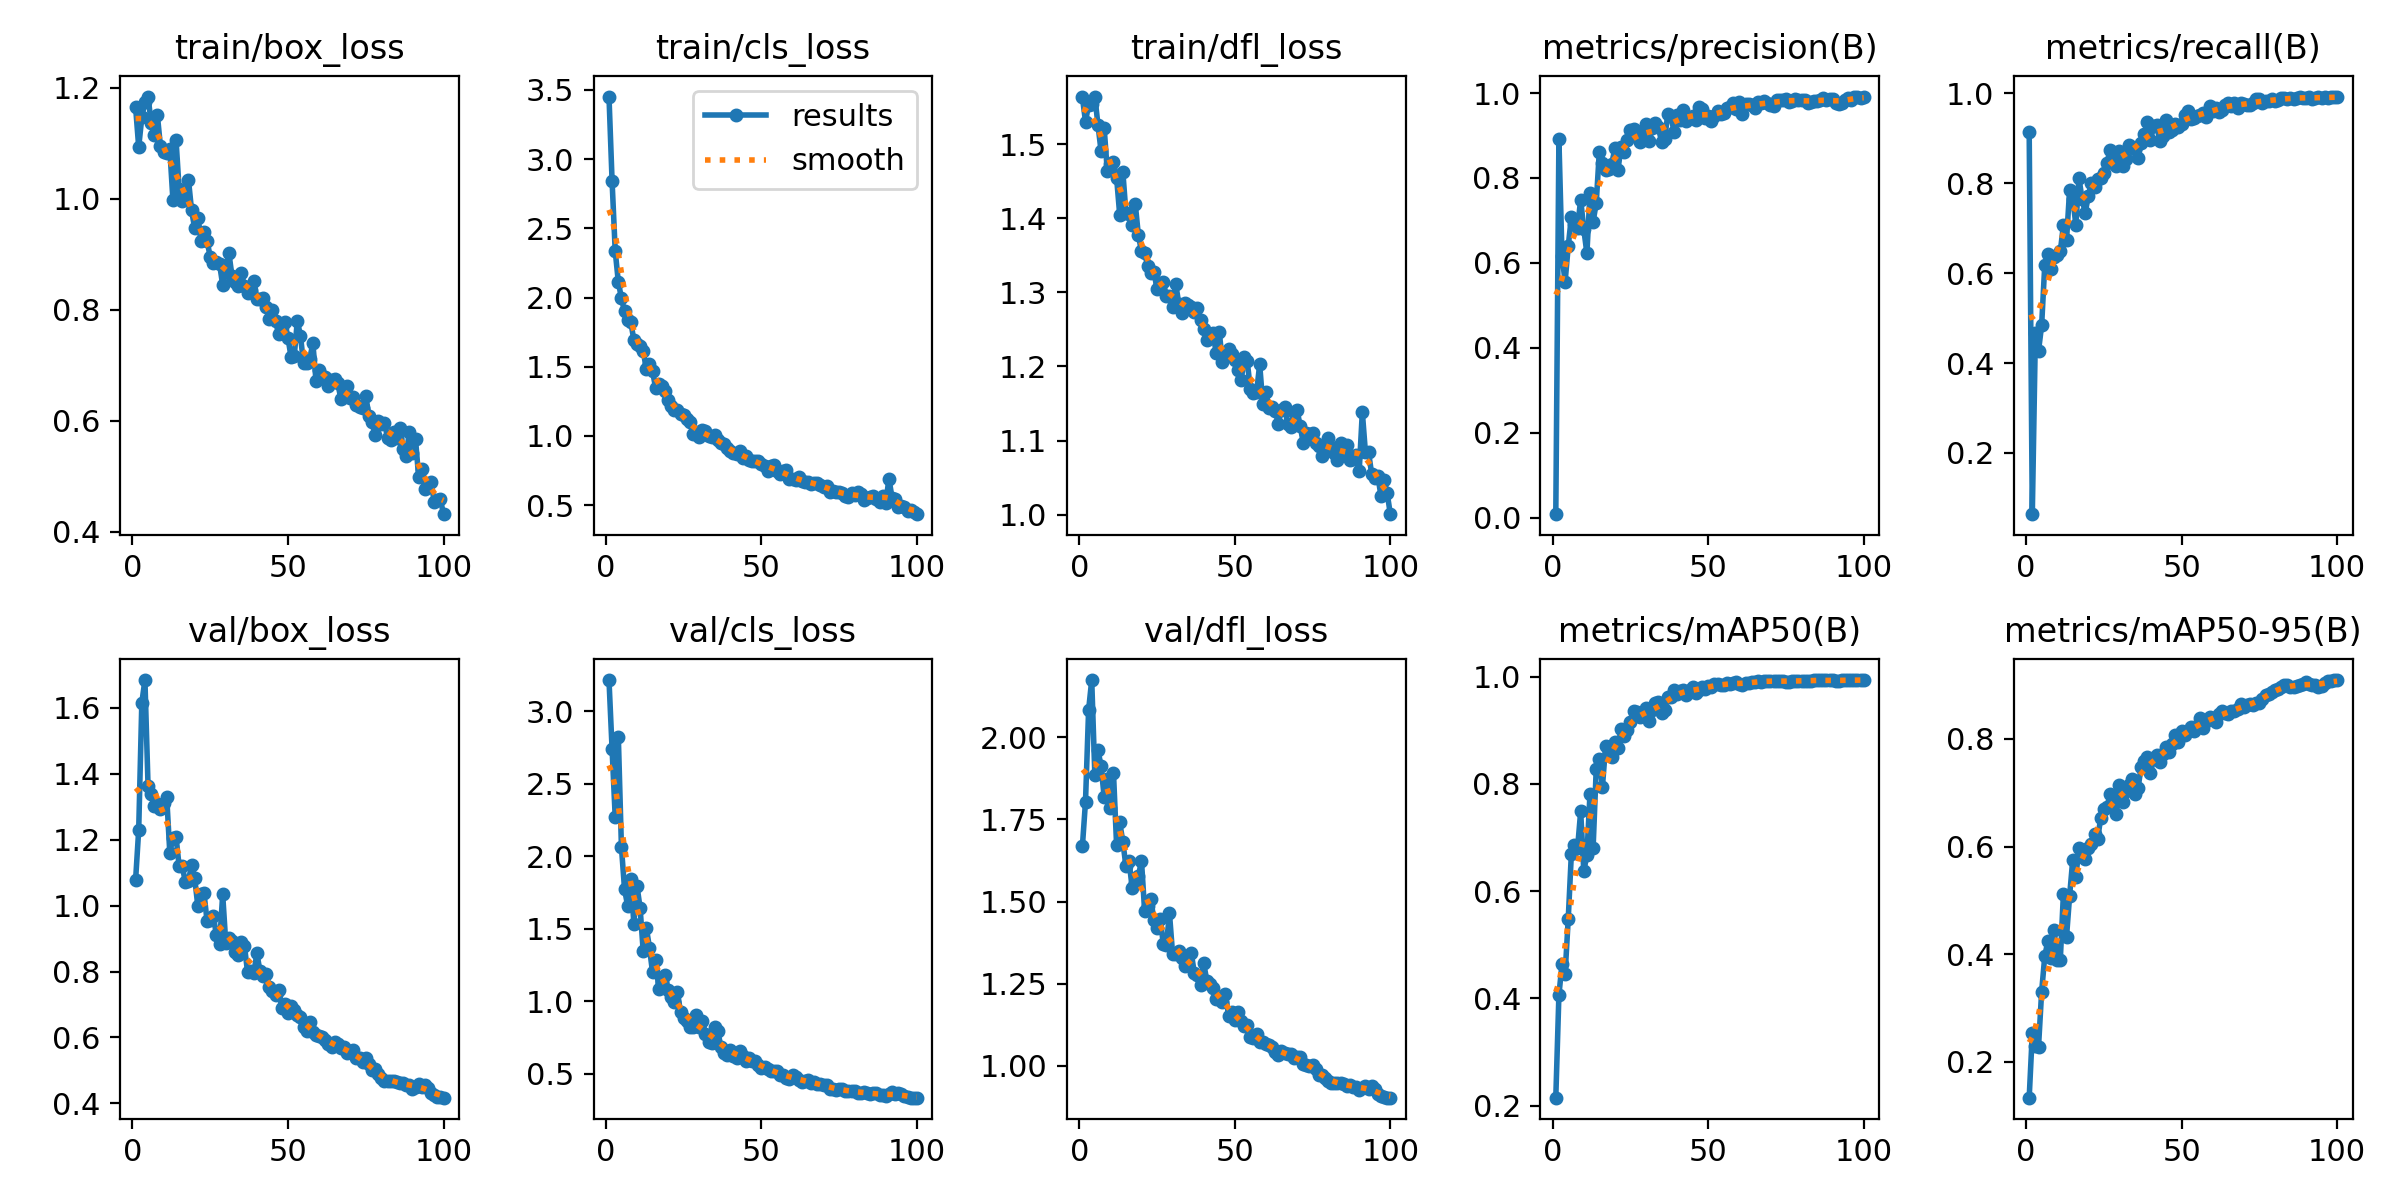

Data behind this chart, as committed beside it:
epoch, train/box_loss, train/cls_loss, train/dfl_loss, metrics/precision(B), metrics/recall(B), metrics/mAP50(B), metrics/mAP50-95(B), val/box_loss, val/cls_loss, val/dfl_loss, lr/pg0, lr/pg1, lr/pg2
1, 1.165, 3.452, 1.563, 0.00794, 0.9127, 0.2148, 0.1333, 1.078, 3.215, 1.668, 0.0001999, 0.0001999, 0.0001999
2, 1.093, 2.838, 1.531, 0.8913, 0.06384, 0.4061, 0.2533, 1.23, 2.737, 1.804, 0.0004041, 0.0004041, 0.0004041
3, 1.146, 2.336, 1.553, 0.616, 0.4665, 0.4638, 0.2286, 1.616, 2.27, 2.084, 0.0006042, 0.0006042, 0.0006042
4, 1.174, 2.113, 1.554, 0.5557, 0.4272, 0.4458, 0.228, 1.685, 2.825, 2.175, 0.0008002, 0.0008002, 0.0008002
5, 1.184, 1.994, 1.564, 0.6392, 0.4836, 0.548, 0.3303, 1.365, 2.063, 1.886, 0.0008, 0.0008, 0.0008
6, 1.137, 1.9, 1.526, 0.7075, 0.6173, 0.6688, 0.3957, 1.338, 1.773, 1.961, 0.0007918, 0.0007918, 0.0007918
7, 1.115, 1.837, 1.491, 0.6922, 0.6431, 0.6857, 0.4245, 1.303, 1.657, 1.914, 0.0007835, 0.0007835, 0.0007835
8, 1.15, 1.825, 1.522, 0.6833, 0.6097, 0.68, 0.3927, 1.31, 1.844, 1.819, 0.0007753, 0.0007753, 0.0007753
9, 1.094, 1.691, 1.464, 0.749, 0.6367, 0.7484, 0.4448, 1.293, 1.535, 1.873, 0.000767, 0.000767, 0.000767
10, 1.084, 1.661, 1.473, 0.6795, 0.641, 0.6377, 0.3893, 1.31, 1.796, 1.784, 0.0007588, 0.0007588, 0.0007588
11, 1.082, 1.653, 1.477, 0.6225, 0.6481, 0.6664, 0.3894, 1.33, 1.644, 1.891, 0.0007505, 0.0007505, 0.0007505
12, 1.089, 1.615, 1.454, 0.764, 0.7061, 0.7817, 0.5116, 1.161, 1.345, 1.671, 0.0007423, 0.0007423, 0.0007423
13, 0.9978, 1.482, 1.405, 0.697, 0.6731, 0.6806, 0.4322, 1.205, 1.508, 1.742, 0.000734, 0.000734, 0.000734
14, 1.106, 1.52, 1.463, 0.7407, 0.7853, 0.8274, 0.5086, 1.209, 1.37, 1.682, 0.0007258, 0.0007258, 0.0007258
15, 1.017, 1.467, 1.407, 0.862, 0.7648, 0.8455, 0.5752, 1.119, 1.2, 1.608, 0.0007175, 0.0007175, 0.0007175
16, 0.9959, 1.346, 1.405, 0.8358, 0.708, 0.7948, 0.5439, 1.119, 1.286, 1.624, 0.0007093, 0.0007093, 0.0007093
17, 1.002, 1.377, 1.391, 0.8185, 0.8116, 0.8695, 0.5972, 1.072, 1.088, 1.542, 0.0007011, 0.0007011, 0.0007011
18, 1.034, 1.36, 1.419, 0.82, 0.7645, 0.8564, 0.5934, 1.075, 1.13, 1.558, 0.0006928, 0.0006928, 0.0006928
19, 0.9785, 1.323, 1.377, 0.8333, 0.7345, 0.8492, 0.5768, 1.125, 1.183, 1.577, 0.0006846, 0.0006846, 0.0006846
20, 0.9465, 1.26, 1.355, 0.8705, 0.7708, 0.8779, 0.597, 1.084, 1.078, 1.624, 0.0006763, 0.0006763, 0.0006763
21, 0.9657, 1.212, 1.354, 0.8197, 0.8004, 0.867, 0.6056, 0.999, 1.031, 1.472, 0.0006681, 0.0006681, 0.0006681
22, 0.9242, 1.184, 1.335, 0.8742, 0.7917, 0.9026, 0.6234, 1.034, 0.9964, 1.487, 0.0006598, 0.0006598, 0.0006598
23, 0.9398, 1.187, 1.327, 0.8609, 0.8091, 0.8898, 0.6134, 1.037, 1.066, 1.508, 0.0006516, 0.0006516, 0.0006516
24, 0.9229, 1.157, 1.327, 0.8887, 0.8114, 0.8999, 0.6539, 0.9521, 0.9229, 1.442, 0.0006433, 0.0006433, 0.0006433
25, 0.895, 1.151, 1.305, 0.912, 0.8222, 0.9145, 0.6705, 0.9553, 0.8845, 1.419, 0.0006351, 0.0006351, 0.0006351
26, 0.8847, 1.125, 1.312, 0.9162, 0.8445, 0.9353, 0.6736, 0.9682, 0.8636, 1.448, 0.0006268, 0.0006268, 0.0006268
27, 0.8856, 1.103, 1.314, 0.896, 0.8741, 0.9345, 0.697, 0.9096, 0.8252, 1.372, 0.0006186, 0.0006186, 0.0006186
28, 0.8817, 1.014, 1.295, 0.884, 0.8553, 0.9253, 0.6907, 0.8833, 0.8207, 1.369, 0.0006103, 0.0006103, 0.0006103
29, 0.8444, 1.026, 1.295, 0.9035, 0.8391, 0.9304, 0.6605, 1.034, 0.903, 1.464, 0.0006021, 0.0006021, 0.0006021
30, 0.8706, 0.9917, 1.28, 0.928, 0.8705, 0.9411, 0.7139, 0.886, 0.8233, 1.34, 0.0005939, 0.0005939, 0.0005939
31, 0.9019, 1.044, 1.311, 0.886, 0.8387, 0.9166, 0.6826, 0.9014, 0.8615, 1.341, 0.0005856, 0.0005856, 0.0005856
32, 0.8598, 1.035, 1.285, 0.918, 0.854, 0.9381, 0.7027, 0.8937, 0.7773, 1.349, 0.0005774, 0.0005774, 0.0005774
33, 0.8502, 0.9998, 1.272, 0.9291, 0.8855, 0.9511, 0.714, 0.8597, 0.7162, 1.328, 0.0005691, 0.0005691, 0.0005691
34, 0.8424, 0.9913, 1.286, 0.9195, 0.8812, 0.952, 0.7258, 0.85, 0.7114, 1.304, 0.0005609, 0.0005609, 0.0005609
35, 0.8655, 1.006, 1.283, 0.8847, 0.8764, 0.9329, 0.6978, 0.8891, 0.8194, 1.335, 0.0005526, 0.0005526, 0.0005526
36, 0.8423, 0.9706, 1.28, 0.8921, 0.8549, 0.9373, 0.7085, 0.878, 0.7922, 1.344, 0.0005444, 0.0005444, 0.0005444
37, 0.8303, 0.9511, 1.274, 0.9498, 0.8893, 0.9619, 0.7481, 0.7976, 0.6822, 1.281, 0.0005361, 0.0005361, 0.0005361
38, 0.8358, 0.9403, 1.279, 0.9466, 0.9088, 0.9618, 0.7598, 0.8013, 0.6418, 1.276, 0.0005279, 0.0005279, 0.0005279
39, 0.8507, 0.9115, 1.263, 0.9093, 0.9349, 0.9739, 0.7672, 0.7944, 0.6297, 1.244, 0.0005196, 0.0005196, 0.0005196
40, 0.8193, 0.8882, 1.25, 0.9483, 0.8953, 0.9674, 0.7365, 0.8552, 0.6664, 1.312, 0.0005114, 0.0005114, 0.0005114
41, 0.8195, 0.8778, 1.236, 0.9367, 0.926, 0.9732, 0.7633, 0.8006, 0.6255, 1.259, 0.0005031, 0.0005031, 0.0005031
42, 0.8205, 0.8698, 1.242, 0.9593, 0.9282, 0.9755, 0.7698, 0.7873, 0.6107, 1.249, 0.0004949, 0.0004949, 0.0004949
43, 0.8041, 0.888, 1.245, 0.9333, 0.8931, 0.9656, 0.7579, 0.7921, 0.6535, 1.238, 0.0004866, 0.0004866, 0.0004866
44, 0.7822, 0.8428, 1.218, 0.9419, 0.9048, 0.9751, 0.7713, 0.7518, 0.6233, 1.202, 0.0004784, 0.0004784, 0.0004784
45, 0.7997, 0.8567, 1.247, 0.9463, 0.9397, 0.9797, 0.7846, 0.7407, 0.5906, 1.203, 0.0004702, 0.0004702, 0.0004702
46, 0.7789, 0.8278, 1.206, 0.9367, 0.9147, 0.9689, 0.7751, 0.7283, 0.6117, 1.193, 0.0004619, 0.0004619, 0.0004619
47, 0.7556, 0.8187, 1.212, 0.9678, 0.918, 0.975, 0.7897, 0.7437, 0.5877, 1.218, 0.0004536, 0.0004536, 0.0004536
48, 0.7678, 0.8186, 1.223, 0.9634, 0.9312, 0.9812, 0.8071, 0.6902, 0.5848, 1.152, 0.0004454, 0.0004454, 0.0004454
49, 0.7771, 0.8154, 1.216, 0.9424, 0.9244, 0.9772, 0.7936, 0.7008, 0.5607, 1.162, 0.0004372, 0.0004372, 0.0004372
50, 0.7488, 0.7947, 1.208, 0.9464, 0.9326, 0.9815, 0.8145, 0.6738, 0.5386, 1.139, 0.0004289, 0.0004289, 0.0004289
51, 0.7138, 0.7839, 1.196, 0.9345, 0.9523, 0.98, 0.8072, 0.6943, 0.5461, 1.162, 0.0004207, 0.0004207, 0.0004207
52, 0.7159, 0.7476, 1.182, 0.9456, 0.9594, 0.9853, 0.814, 0.683, 0.5359, 1.136, 0.0004124, 0.0004124, 0.0004124
53, 0.7798, 0.7795, 1.212, 0.9572, 0.9437, 0.9859, 0.8219, 0.6673, 0.5185, 1.12, 0.0004042, 0.0004042, 0.0004042
54, 0.7528, 0.7914, 1.207, 0.9498, 0.9453, 0.9834, 0.8152, 0.6615, 0.5175, 1.124, 0.0003959, 0.0003959, 0.0003959
55, 0.7029, 0.743, 1.17, 0.953, 0.9496, 0.9837, 0.8245, 0.6305, 0.5162, 1.086, 0.0003877, 0.0003877, 0.0003877
56, 0.7043, 0.7263, 1.164, 0.9651, 0.9514, 0.9876, 0.8389, 0.6195, 0.4926, 1.084, 0.0003794, 0.0003794, 0.0003794
57, 0.7118, 0.7443, 1.165, 0.9669, 0.9553, 0.9857, 0.8212, 0.6469, 0.4907, 1.097, 0.0003712, 0.0003712, 0.0003712
58, 0.739, 0.7572, 1.203, 0.9774, 0.9462, 0.9882, 0.8332, 0.6151, 0.4724, 1.072, 0.0003629, 0.0003629, 0.0003629
59, 0.672, 0.6883, 1.149, 0.9614, 0.972, 0.9896, 0.841, 0.6085, 0.4669, 1.072, 0.0003547, 0.0003547, 0.0003547
60, 0.6911, 0.6919, 1.165, 0.9785, 0.9606, 0.9864, 0.8392, 0.6049, 0.4925, 1.067, 0.0003464, 0.0003464, 0.0003464
... 40 more rows
